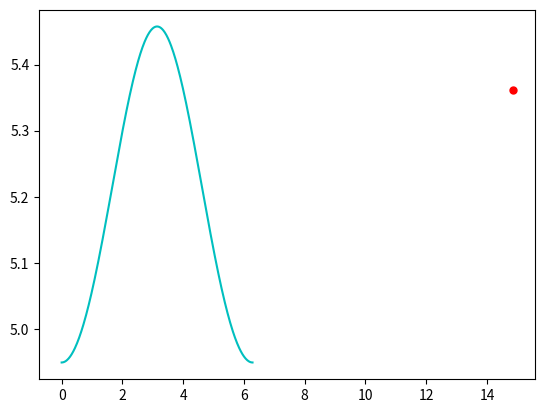

Write Python code to recreate this figure.
from datetime import date

#Perihelion: 18/3/2011

today = date.today()
d0 = date(2011, 3, 18)
d1 = date.today()
delta = d1 - d0 

import numpy as np

t = delta.days

p = 4332.589

e = 0.0489

o = 100.464

w = 273.867

M = 360/(p) * (t) 

Ec = (180/(np.pi)) * ((2*(e)) * np.sin(np.pi/180 * M)) 

v = ((Ec)+(M)) + o + w

import matplotlib.pyplot as plt 

a = 5.20336
theta = v/180*np.pi
theta = np.linspace(0,2*np.pi, 360)
r = (a*(1-e**2))/(1+e*np.cos(theta))
plt.plot(theta, r, 'c')

r = (a*(1-(e*e)))/(1+e*np.cos(np.deg2rad(v)))
#gives distance to centre of planet from centre of sun, makes sure the point is on the orbital path

plt.plot(np.deg2rad(v),r,'ro',markersize=5) 
